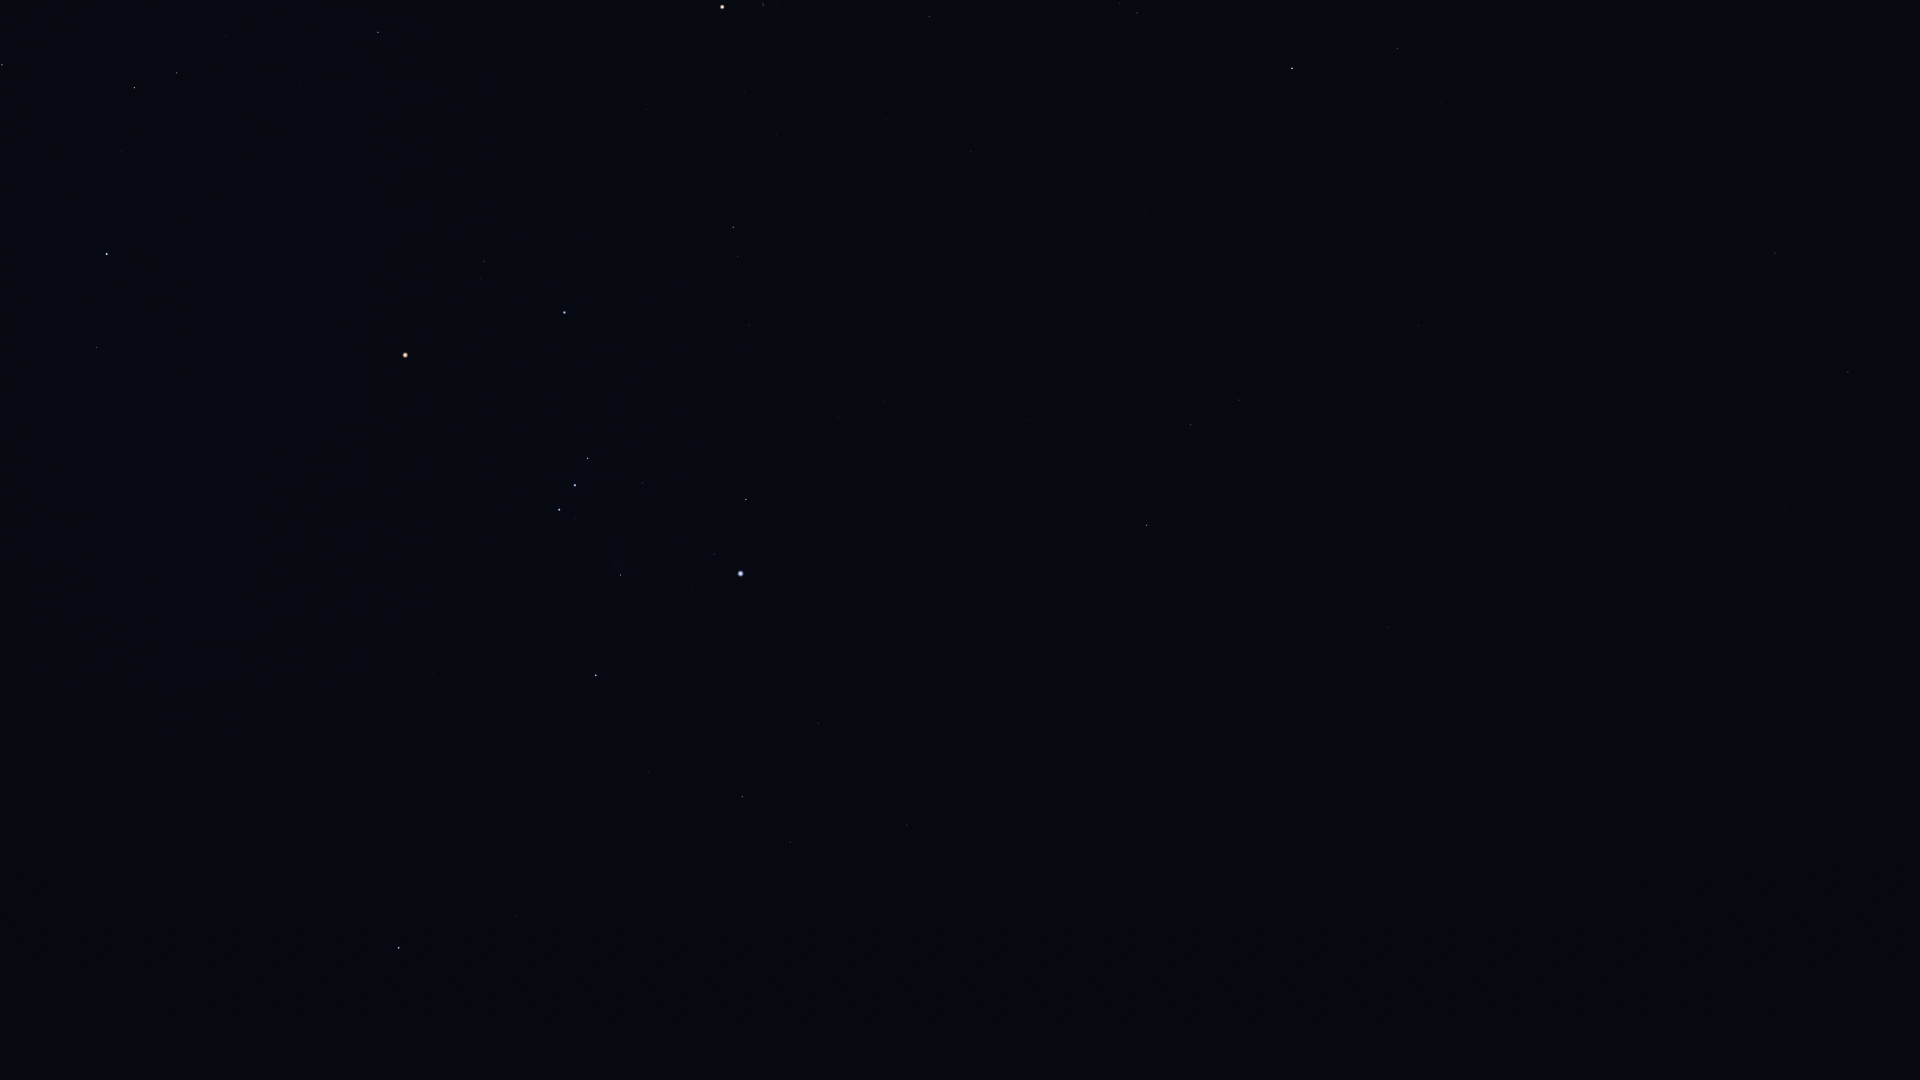

Values plotted in this chart, from the file beside it:
Star_ID, Name, X, Y
8645, Baten Kaitos, 1775, 253
10826, Mira, 1572, 136
12413, HIP 12413, 1681, 1043
12486, HIP 12486, 1664, 961
12706, Kaffaljidhma, 1398, 48
12843, HIP 12843, 1538, 511
12961, Koeia, 1556, 609
13147, HIP 13147, 1593, 813
15474, Angetenar, 1523, 571
13701, Azha, 1418, 325
13847, Acamar, 1589, 985
14135, Menkar, 1292, 68
13993, Ayeyarwady, 1476, 579
14146, HIP 14146, 1482, 641
14879, Dalim, 1468, 767
15197, Zibal, 1320, 357
15578, Intan, 1456, 877
15900, HIP 15900, 1137, 13
16537, Ran, 1239, 400
16611, HIP 16611, 1320, 646
17378, Rana, 1191, 425
17651, HIP 17651, 1270, 699
17797, HIP 17797, 1360, 985
17874, HIP 17874, 1347, 961
18543, Zaurak, 1147, 525
18724, HIP 18724, 930, 16
19587, Beid, 1030, 421
19849, Keid, 1020, 443
21248, Beemim, 1185, 969
20894, Chamukuy, 763, 5
21109, Hoggar, 843, 237
21393, Theemin, 1108, 924
21421, Aldebaran, 722, 7
21444, HIP 21444, 884, 401
21594, Sceptrum, 963, 616
21861, HIP 21861, 1137, 1069
22109, HIP 22109, 838, 418
22449, Tabit, 733, 227
22491, Mouhoun, 992, 833
22701, HIP 22701, 821, 475
22730, HIP 22730, 753, 322
23685, HIP 23685, 907, 825
23875, Cursa, 746, 499
24244, HIP 24244, 783, 639
24305, HIP 24305, 818, 723
24327, HIP 24327, 788, 661
24436, Rigel, 741, 574
24845, HIP 24845, 761, 680
24873, HIP 24873, 751, 664
25336, Bellatrix, 565, 312
25606, Nihal, 791, 842
25930, Mintaka, 588, 458
25985, Arneb, 743, 797
26207, Meissa, 484, 261
26241, Hatysa, 621, 575
26311, Alnilam, 575, 485
26451, Tianguan, 378, 32
26727, Alnitak, 559, 510
27288, HIP 27288, 649, 772
27366, Saiph, 596, 675
... 34 more rows
